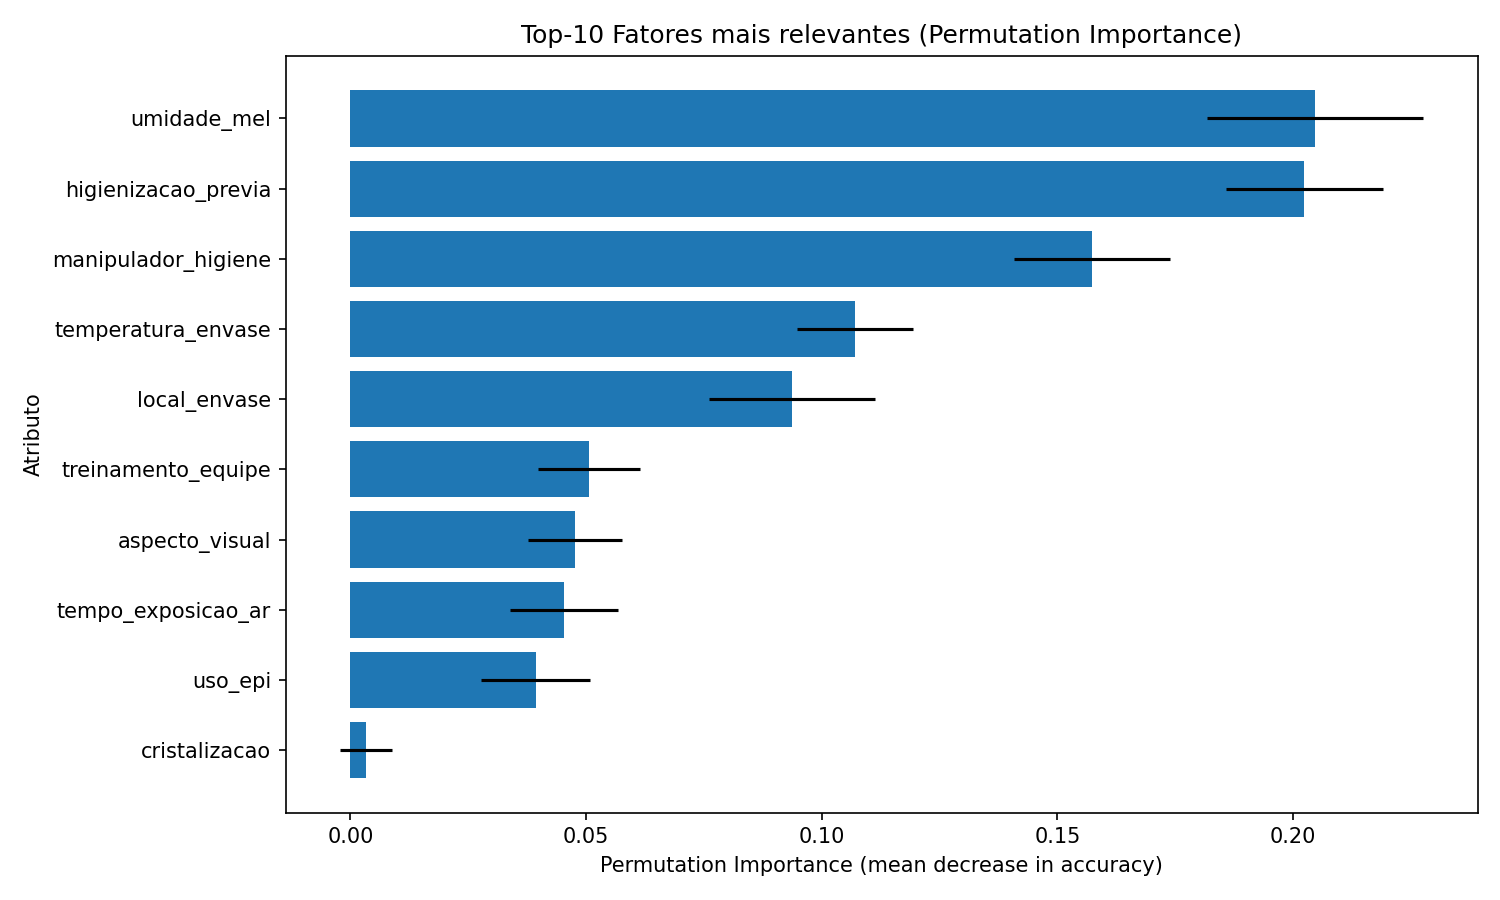

Data behind this chart, as committed beside it:
feature, importance_mean, importance_std
umidade_mel, 0.2047, 0.02296
higienizacao_previa, 0.2023, 0.01667
manipulador_higiene, 0.1573, 0.01659
temperatura_envase, 0.107, 0.01233
local_envase, 0.09367, 0.01767
treinamento_equipe, 0.05067, 0.01083
aspecto_visual, 0.04767, 0.009894
tempo_exposicao_ar, 0.04533, 0.01137
uso_epi, 0.03933, 0.01153
cristalizacao, 0.003333, 0.005578
data_validade_legivel, 0.002333, 0.002134
tampa_correta, 0.001, 0.00335
rotulo_presente, -2.2204460492503132e-17, 0.002108
tipo_embalagem, -0.001333, 0.004989
vedacao_adequada, -0.001333, 0.004
estado_embalagem, -0.001667, 0.002236
informacoes_completas, -0.002667, 0.004899
registro_lote, -0.004333, 0.005783
historico_reclamacoes, -0.007, 0.005467
lote_identificado, -0.007333, 0.003266
